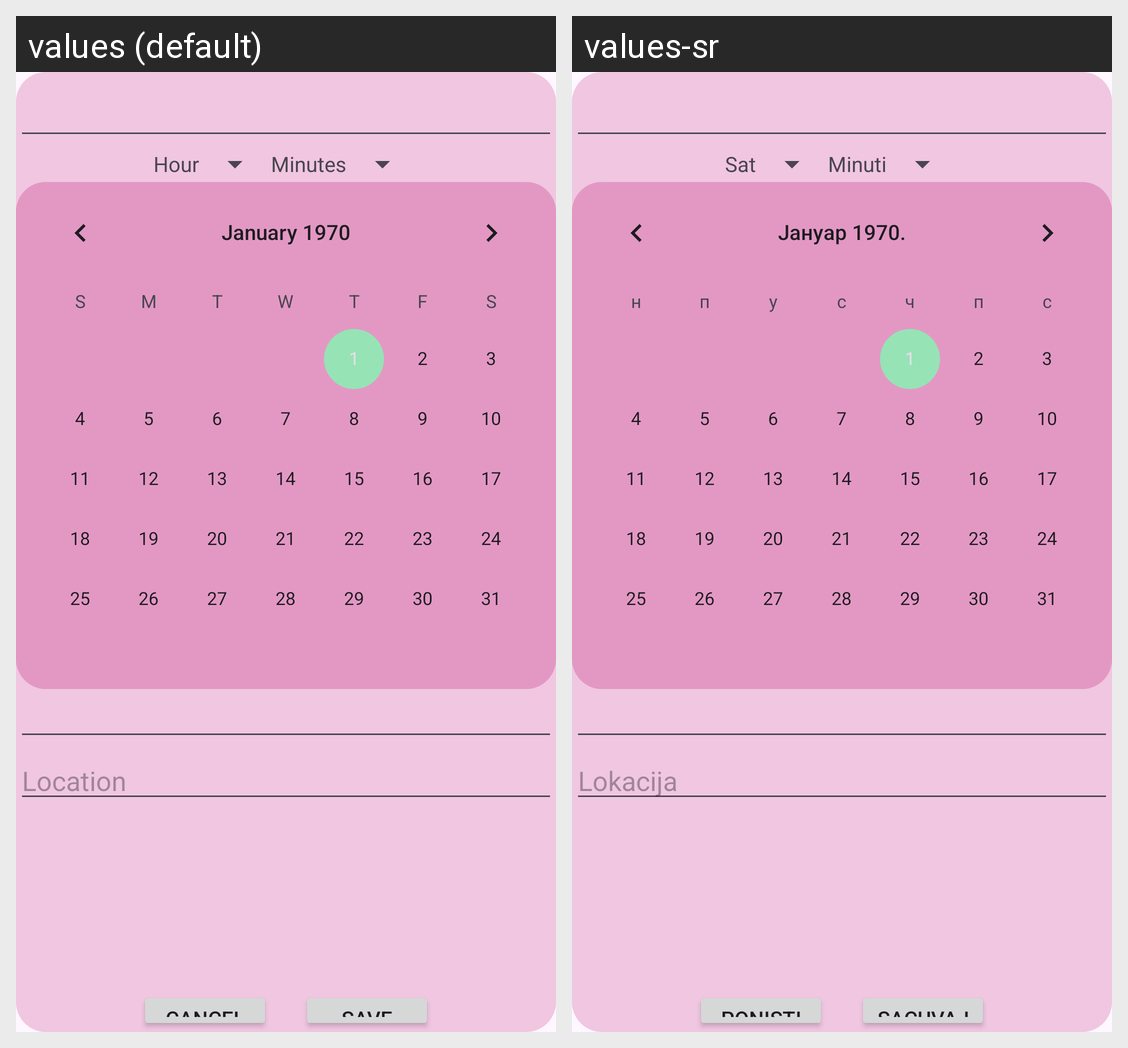

Translations of the strings shown on this Android screen, per locale in the grid:
Android screen res/layout/fragment_editing.xml rendered under 2 locales, left to right: values (default), values-sr. Device: Nexus 5 (rendered at 1080×1920; each locale shown at half size, 540×960, under a caption strip naming it); theme AppTheme.
Strings drawn on this screen, with the default value and each locale's value (text and hints the layout hard-codes, and strings that could not be matched under every locale, appear in the picture but are not listed):

add_activity_hours
  values: Hour
  values-sr: Sat

add_activity_minutes
  values: Minutes
  values-sr: Minuti

add_activity_location
  values: Location
  values-sr: Lokacija

buttonCancel
  values: CANCEL
  values-sr: Ponisti

buttonSave
  values: SAVE
  values-sr: Sacuvaj
